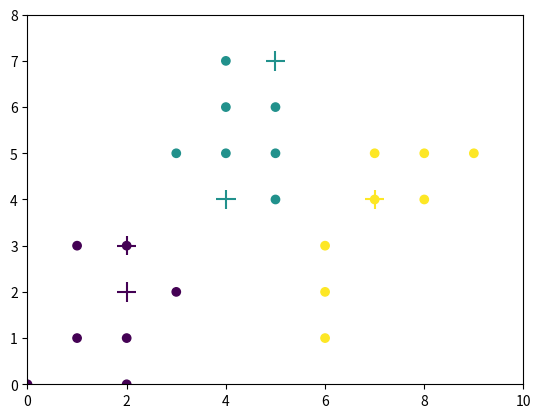

Source code (Python):
import math

#euclid distance
def dist(a,b):
    return math.sqrt((a[0]-b[0])**2 + (a[1]-b[1])**2)

# x, y training data,  k for k-NN
def pred(X_tr, Y_tr, k, test):
    #list to be returned
    preds=[]
    for i in range( len(test) ):
        #list of pairs (dist, j) measuring the distance between test[i] and X_tr[j]
        dist_meas = [ (dist(test[i],X_tr[idx]), idx) for idx in range(len(X_tr)) ] 
        #sort according to distance and take first k elements
        dist_sort = sorted(dist_meas)[:k]
        classes = {}
        #count classes to which the first k elements belong to
        for pair in dist_sort:
            idx = pair[1]
            if Y_tr[idx] in classes:
                classes[ Y_tr[idx] ] += 1
            else:
                classes[ Y_tr[idx] ] = 1    
        #sorts according to classes[x] which is the frequency of occurrence
        classes_sort = sorted([(classes[x],x) for x in classes], reverse=True)
        #first pair, second coordinate
        preds.append( classes_sort[0][1] )
    return preds

X_train = [[0,0], [1,1], [2,0], [2,1], [1,3],
           [8,4], [8,5], [7,5], [4,6], [4,7],
           [5,6], [6,3], [7,4], [3,2], [5,5], 
           [2,3], [3,5], [5,4], [6,2], [4,5],
           [6,1], [9,5]]
Y_train = [ 1, 1, 1, 1, 1,
            3, 3, 3, 2, 2,
            2, 3, 3, 1, 2,
            1, 2, 2, 3, 2,
            3, 3 ]

import matplotlib.pyplot as plt
from matplotlib.colors import ListedColormap

fig, ax = plt.subplots()
lcmap = ListedColormap(['red', 'blue', 'green'])


X_test = [[2,3],[2,2],[5,7],[4,4],[7,4]]
predicts = pred(X_train, Y_train, 3, X_test)


#import itertools
#t = [[i/20,j/20] for i in range(200) for j in range(200)]
#predicts2 = pred(X_train, Y_train, 3, t)
#ax.scatter([x[0] for x in t],[x[1] for x in t], c=predicts2, marker='.', cmap=lcmap)

ax.scatter([x[0] for x in X_train], [x[1] for x in X_train], c=Y_train)
ax.scatter([x[0] for x in X_test],[x[1] for x in X_test], c=predicts, s=200, marker='+')
plt.axis([0, 10, 0, 8])
plt.show()
